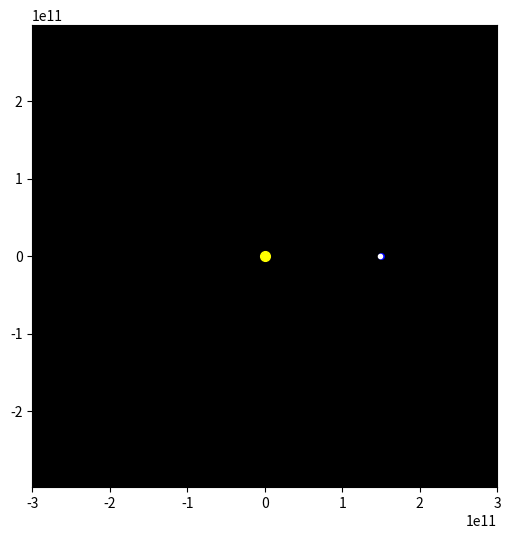

This chart was generated by the following Python code: (Note: this script raises an exception after producing the figure.)
import numpy as np

G = 6.6743e-11 # Gravitational constant
m_sun = 1.9e30 # Mass of the Sun
m_planet = 5.972e24 # Mass of the planet
m_sat = 1000
AU = 1.5e11 # Distance between Earth and the Sun
daysec = 60*60*24 # Seconds in a day


# Initial distances
xi_sun, yi_sun = 0,0
xi_planet, yi_planet = AU,0
xi_L1, yi_L1 = 0.99 * AU, 0

x_sun, y_sun = xi_sun, yi_sun
x_planet, y_planet = xi_planet, yi_planet
x_L1, y_L1 = xi_L1, yi_L1

# Initial Velocities

vx_sun, vy_sun = 0,0
vx_planet, vy_planet = 0, 30000
vx_L1, vy_L1 = 0, 30000

# Initializing the time and change in time
t = 0.0
dt = 1*daysec

# Initilaizing the lists that store the positions of the bodies
xlist_sun,ylist_sun = [],[]
xlist_planet,ylist_planet = [],[]
xlist_L4, ylist_L4 = [],[]
xlist_L1, ylist_L1 = [],[]

##MAIN LOOP#
while t<3650*daysec:
    ##PLANET##
    
    rx_planet = x_planet-x_sun
    ry_planet = y_planet-y_sun
    r_planet_mod = (rx_planet**2 + ry_planet**2)**0.5
    
    Fx_planet = -(G*m_sun*m_planet*rx_planet)/(r_planet_mod**3)
    Fy_planet = -(G*m_sun*m_planet*ry_planet)/(r_planet_mod**3)
    
    ax_planet = Fx_planet/m_planet
    ay_planet = Fy_planet/m_planet
    
    vx_planet += ax_planet*dt
    vy_planet += ay_planet*dt
    
    x_planet+=vx_planet*dt
    y_planet+=vy_planet*dt
    
    xlist_planet.append(x_planet)
    ylist_planet.append(y_planet)
    
    ##SUN##
    
    rx_sun = x_sun-x_planet
    ry_sun = y_sun-y_planet
    r_sun_mod = (rx_sun**2 + ry_sun**2)**0.5
    
    Fx_sun = -(G*m_sun*m_planet*rx_sun)/(r_sun_mod**3)
    Fy_sun = -(G*m_sun*m_planet*ry_sun)/(r_sun_mod**3)
    
    ax_sun = Fx_sun/m_sun
    ay_sun = Fy_sun/m_sun
    
    vx_sun += ax_sun*dt
    vy_sun += ay_sun*dt
    
    x_sun+=vx_sun*dt
    y_sun+=vy_sun*dt
    
    xlist_sun.append(x_sun)
    ylist_sun.append(y_sun)

    ## SATELITE L1 ##
    
    rx_L1_sun = x_L1-x_sun
    ry_L1_sun = y_L1-y_sun
    rx_L1_planet = x_L1 - x_planet
    ry_L1_planet = y_L1 - y_planet

    r_L1_sun_mod = (rx_L1_sun**2 + ry_L1_sun**2)**0.5
    r_L1_planet_mod = (rx_L1_planet**2 + ry_L1_planet**2)**0.5

    Fx_L1_sun = -(G*m_sat*m_sun*rx_L1_sun)/(r_L1_sun_mod**3)
    Fy_L1_sun = -(G*m_sat*m_sun*ry_L1_sun)/(r_L1_sun_mod**3)

    Fx_L1_planet = -(G*m_sat*m_planet*rx_L1_planet)/(r_L1_planet_mod**3)
    Fy_L1_planet = -(G*m_sat*m_planet*ry_L1_planet)/(r_L1_planet_mod**3)

    Fx_L1_net = Fx_L1_sun + Fx_L1_planet
    Fy_L1_net = Fy_L1_sun + Fy_L1_planet

    ax_L1 = Fx_L1_net/m_sat
    ay_L1 = Fy_L1_net/m_sat

    vx_L1 += ax_L1*dt
    vy_L1 += ay_L1*dt

    x_L1 += vx_L1*dt
    y_L1 += vy_L1*dt

    xlist_L1.append(x_L1)
    ylist_L1.append(y_L1)
    
    t+=daysec
    
print("Data Generated")

##PLOTTING##

import matplotlib.pyplot as plt
import matplotlib.animation as animation


frameSize = 2
fig, ax = plt.subplots(figsize=(6,6))
ax.set_facecolor("black")
ax.set_aspect("equal")
ax.axis("equal")
ax.set_xlim(-frameSize*AU, frameSize*AU)
ax.set_ylim(-frameSize*AU, frameSize*AU)

point_planet, = ax.plot([xi_planet], [yi_planet], marker="o", markersize=4, markeredgecolor="blue", markerfacecolor="blue")
point_sun, = ax.plot([xi_sun], [yi_sun], marker="o", markersize=7, markeredgecolor="yellow", markerfacecolor="yellow")
point_L1, = ax.plot([xi_L1], [yi_L1], marker="o", markersize=3,markeredgecolor="white", markerfacecolor="white")


def update(i):
     
    point_planet.set_data(xlist_planet[i], ylist_planet[i])
    point_sun.set_data(x_sun, y_sun)
    point_L1.set_data(xlist_L1[i], ylist_L1[i])
    
    return point_planet, point_sun, point_L1

anim = animation.FuncAnimation(fig, func= update, frames= len(xlist_planet), interval = 1, blit = True)

plt.show()